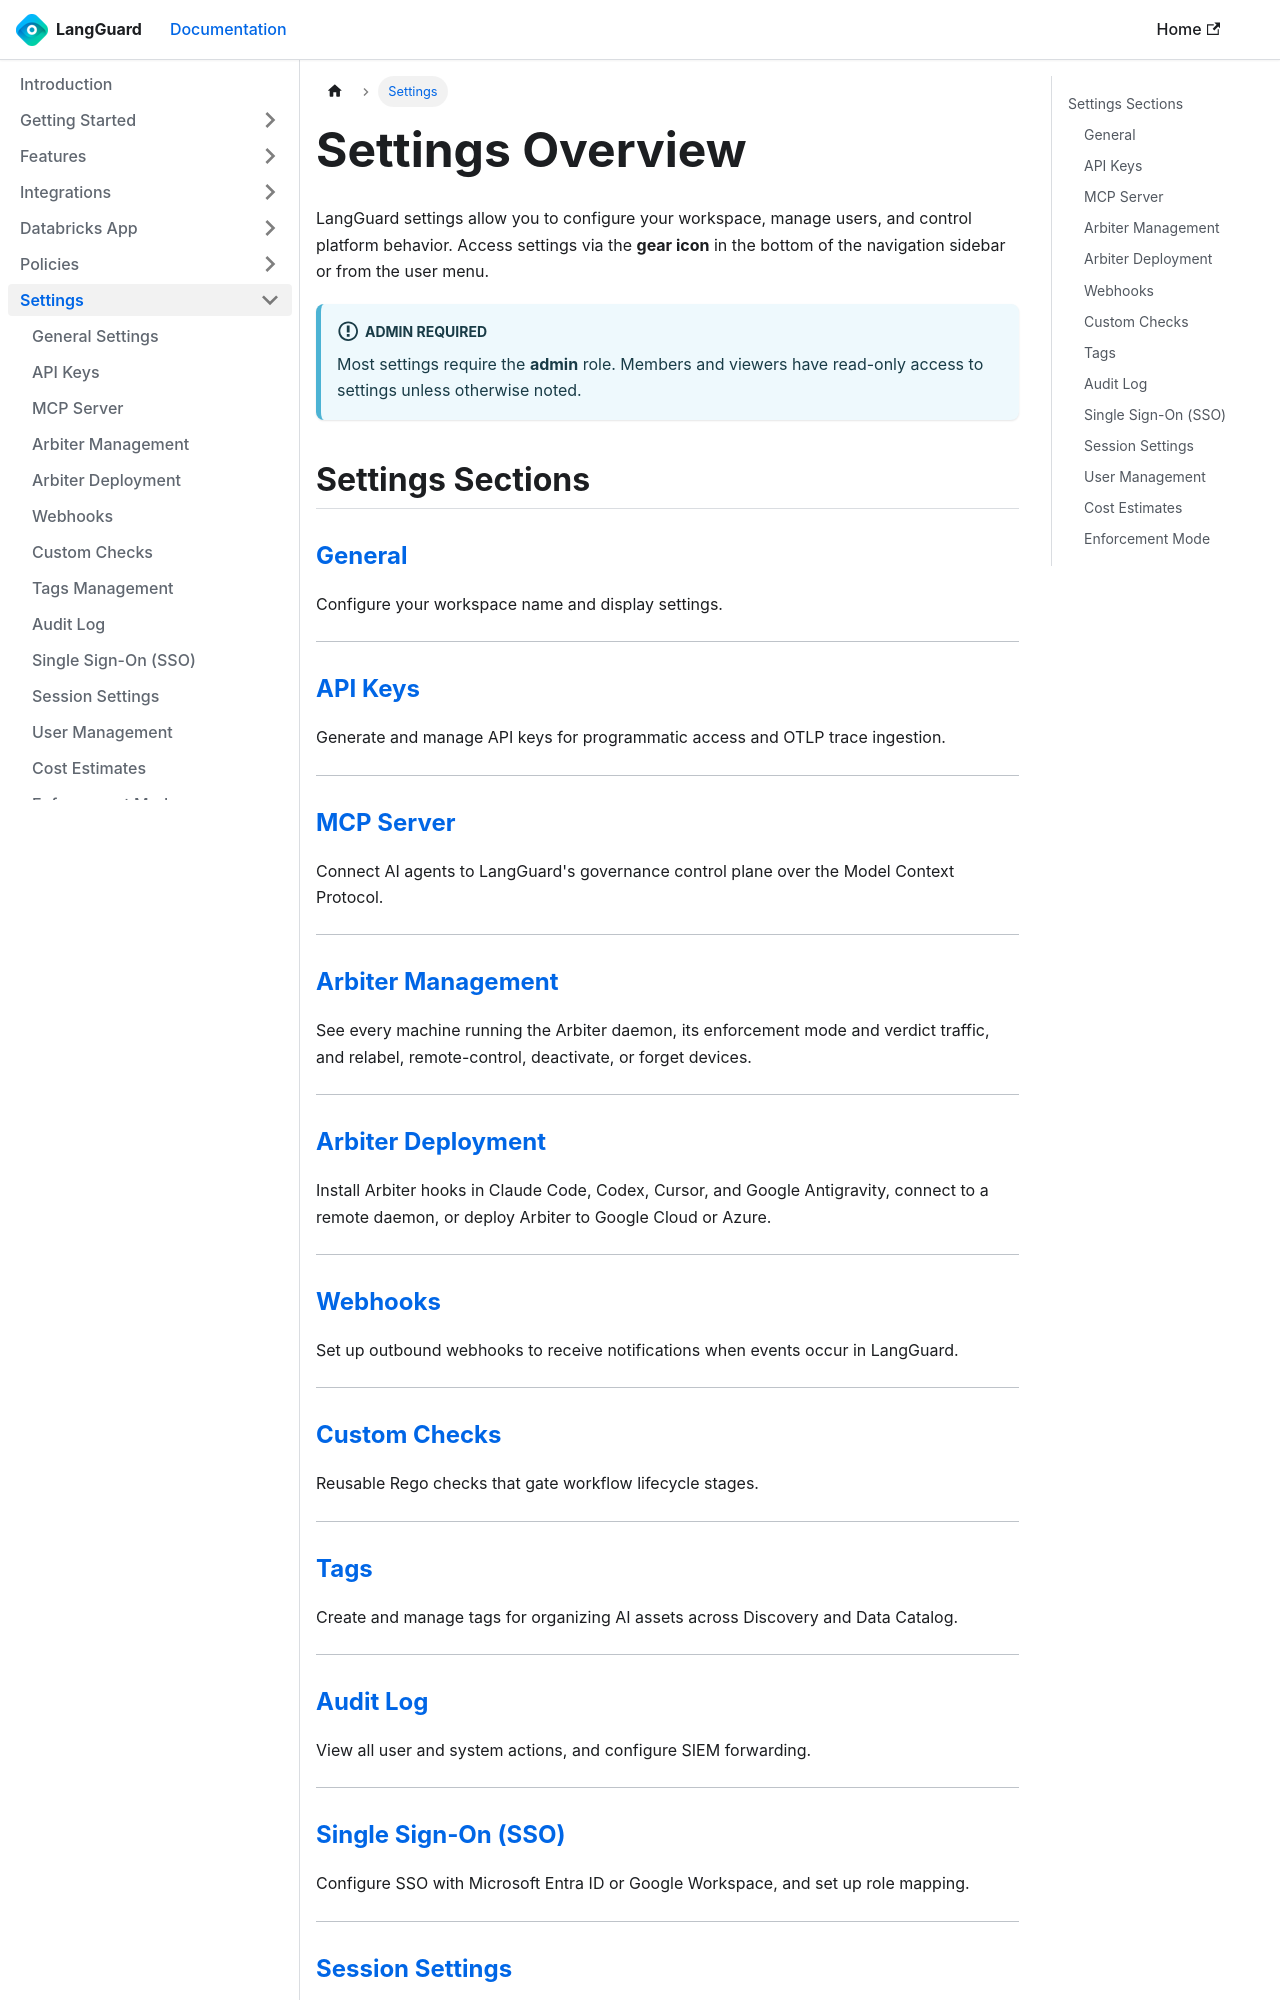

repository: LangGuard-AI/documentation · page: settings/index.html · generator: docusaurus

---
sidebar_position: 1
title: Settings Overview
description: Configure your LangGuard workspace, security, and integrations
---

# Settings Overview

LangGuard settings allow you to configure your workspace, manage users, and control platform behavior. Access settings via the **gear icon** in the bottom of the navigation sidebar or from the user menu.

:::info Admin Required
Most settings require the **admin** role. Members and viewers have read-only access to settings unless otherwise noted.
:::

## Settings Sections

### [General](/settings/general)
Configure your workspace name and display settings.

---

### [API Keys](/settings/api-keys)
Generate and manage API keys for programmatic access and OTLP trace ingestion.

---

### [MCP Server](/settings/mcp-server)
Connect AI agents to LangGuard's governance control plane over the Model Context Protocol.

---

### [Arbiter Management](/settings/arbiter-management)
See every machine running the Arbiter daemon, its enforcement mode and verdict traffic, and relabel, remote-control, deactivate, or forget devices.

---

### [Arbiter Deployment](/settings/arbiter-deployment)
Install Arbiter hooks in Claude Code, Codex, Cursor, and Google Antigravity, connect to a remote daemon, or deploy Arbiter to Google Cloud or Azure.

---

### [Webhooks](/settings/webhooks)
Set up outbound webhooks to receive notifications when events occur in LangGuard.

---

### [Custom Checks](/settings/custom-checks)
Reusable Rego checks that gate workflow lifecycle stages.

---

### [Tags](/settings/tags)
Create and manage tags for organizing AI assets across Discovery and Data Catalog.

---
